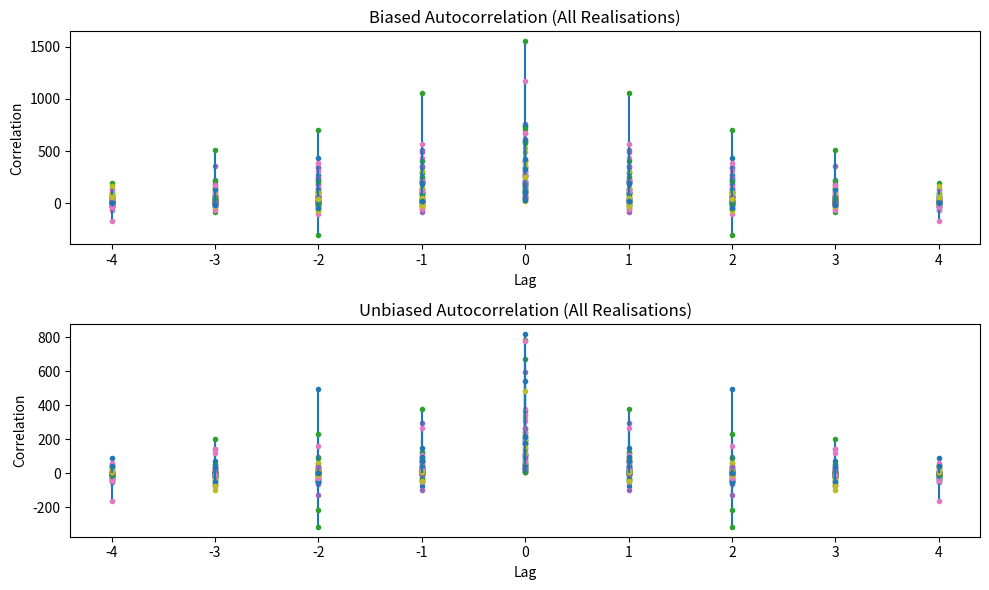

Write Python code to recreate this figure.
import numpy as np
import matplotlib.pyplot as plt
from tqdm import tqdm
from scipy import signal

# retuns previous value of U if None is set, a vlue is generated internally
def X(prev_U, a, b):

    if prev_U is None:
        prev_U = np.random.normal(0, 1) 

    current_U = np.random.normal(0, 1)
    result = current_U + (a * prev_U + b) # prev_U == U[n-1]

    return (result, current_U)


def main(i, a, b):

    i = int(i)
    sum = 0

    current_U = None # init condition
    x = []
    for _ in range(i):
        res, current_U = X(current_U, a, b)
        x.append(res)

    return x

if __name__ == "__main__":
    i_arr = []
    y = []

    np.random.seed(69)

    for i in tqdm(np.logspace(0,70,num=71)):
        a = np.random.random_integers(1,10)
        b = np.random.random_integers(1,10)
        i_arr.append(i)
        x = main(5, a, b)

        x_bias_auto_corr = signal.correlate(x,x, mode='full')

        x = np.subtract(x, b) # WRONG #FIXME use -k to unbias not b meanshift
        x_unbias_auto_corr = signal.correlate(x,x, mode='full')

        y.append([x_bias_auto_corr, x_unbias_auto_corr])
        print(f"iter {i}: biased {x_bias_auto_corr} unbiased {x_unbias_auto_corr} A: {a} B: {b}")
    
    # Plot all realisations' correlations on top of each other using stem plots
    fig, axs = plt.subplots(2, 1, figsize=(10, 6))

    for idx, (biased, unbiased) in enumerate(y):
        lags_biased = np.arange(-len(biased)//2 + 1, len(biased)//2 + 1)
        lags_unbiased = np.arange(-len(unbiased)//2 + 1, len(unbiased)//2 + 1)
        # Use markerfmt and linefmt to make stems less cluttered
        axs[0].stem(lags_biased, biased, markerfmt='.', linefmt='-', basefmt=" ", label=f'Realisation {idx+1}')
        axs[1].stem(lags_unbiased, unbiased, markerfmt='.', linefmt='-', basefmt=" ", label=f'Realisation {idx+1}')

    axs[0].set_title('Biased Autocorrelation (All Realisations)')
    axs[0].set_xlabel('Lag')
    axs[0].set_ylabel('Correlation')

    axs[1].set_title('Unbiased Autocorrelation (All Realisations)')
    axs[1].set_xlabel('Lag')
    axs[1].set_ylabel('Correlation')

    # Optionally, add legends if you want to distinguish realisations
    # axs[0].legend()
    # axs[1].legend()

    plt.tight_layout()
    plt.show()
